6-way image classification set "data" from GitHub (ysnni2/PhotoTrip); label vocabulary: beach, city, culture, festival, food, nature.

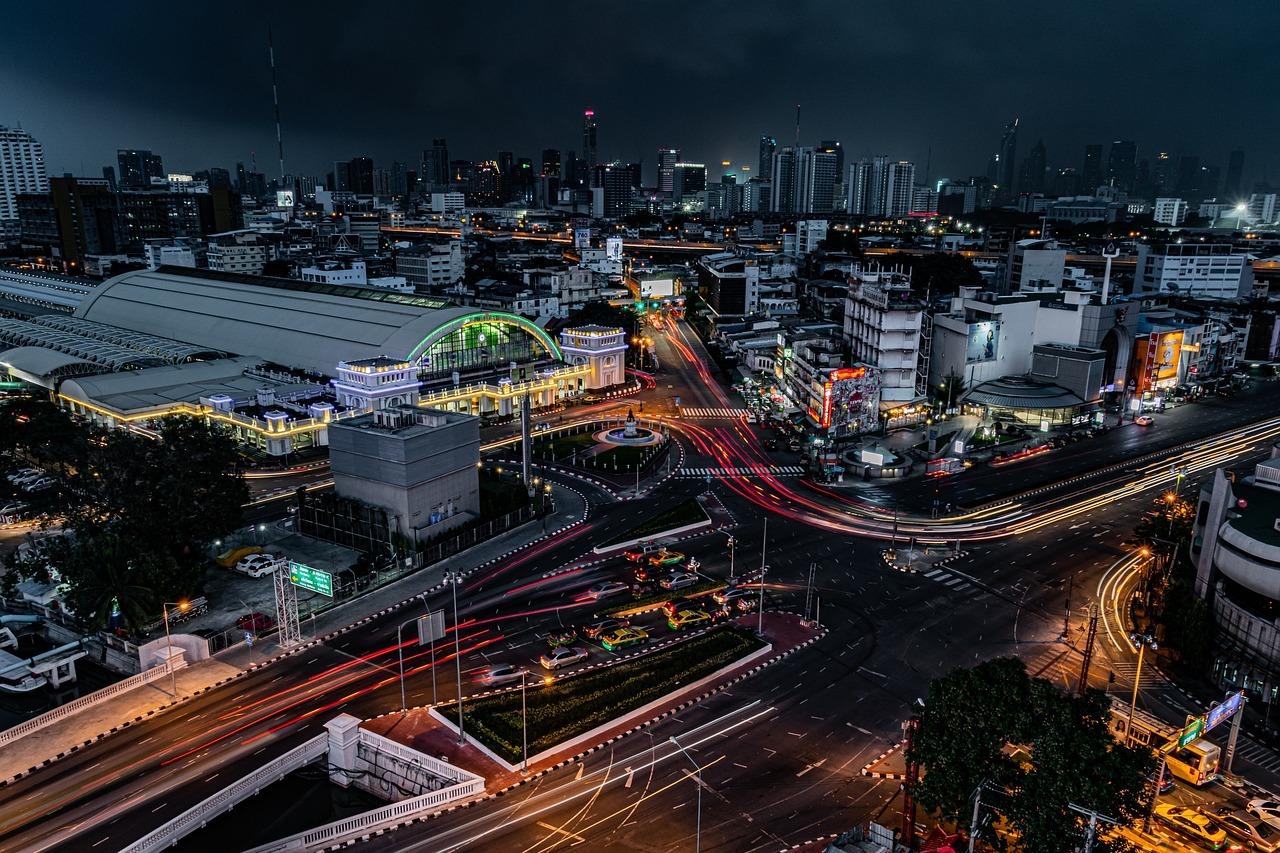
Label: city

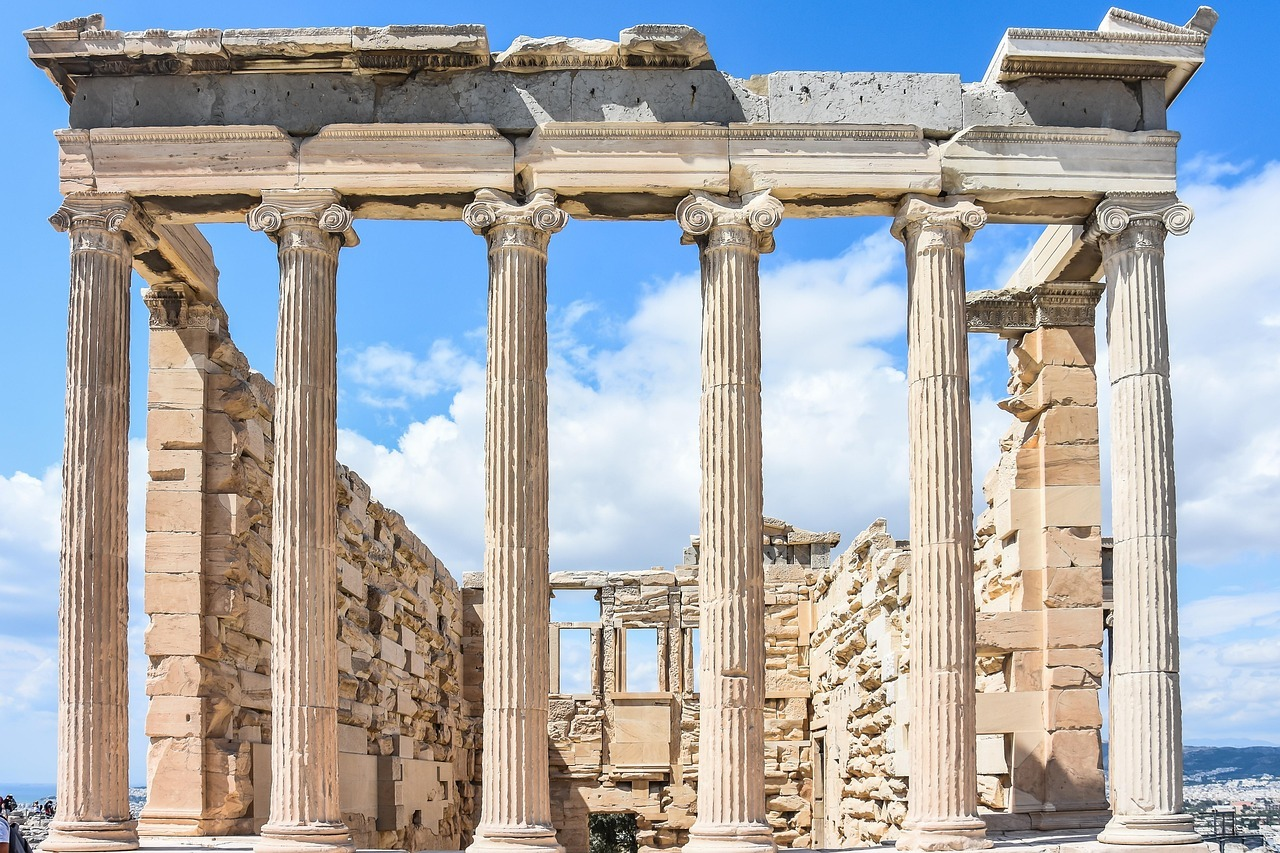
Label: culture

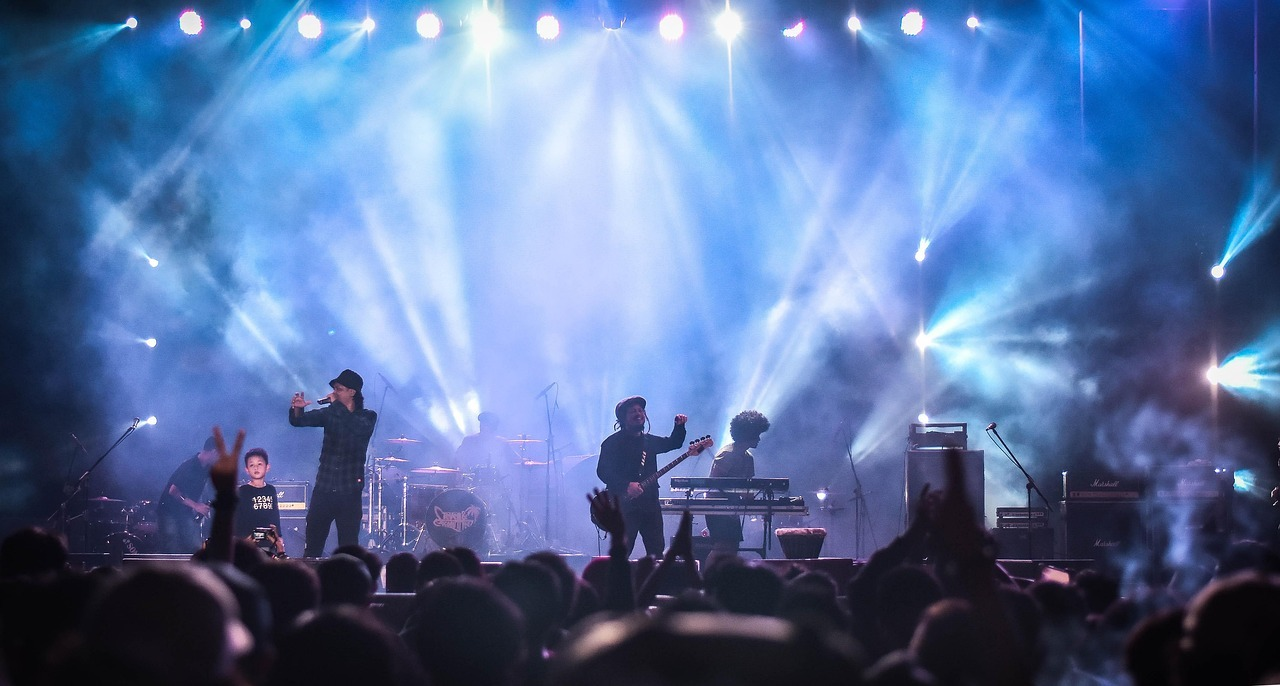
Label: festival

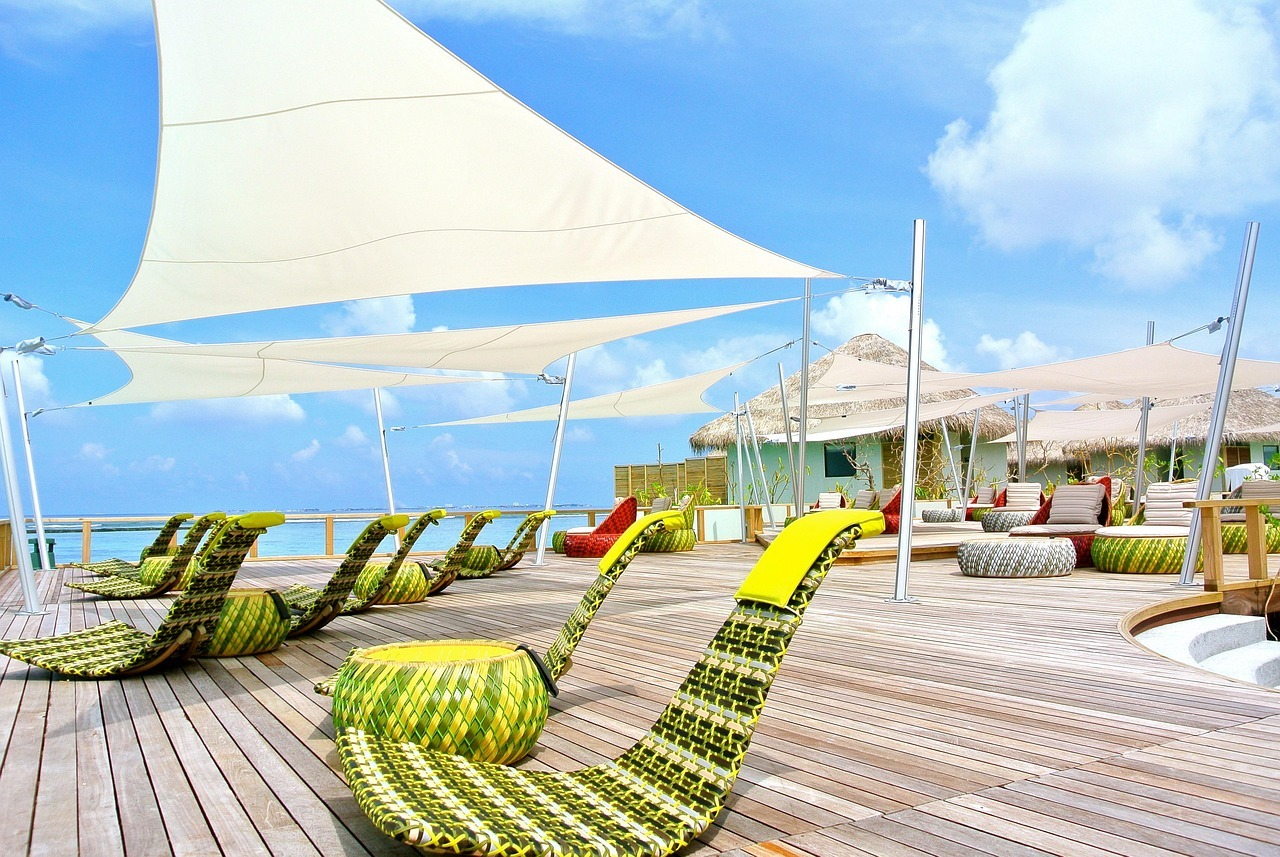
Label: beach

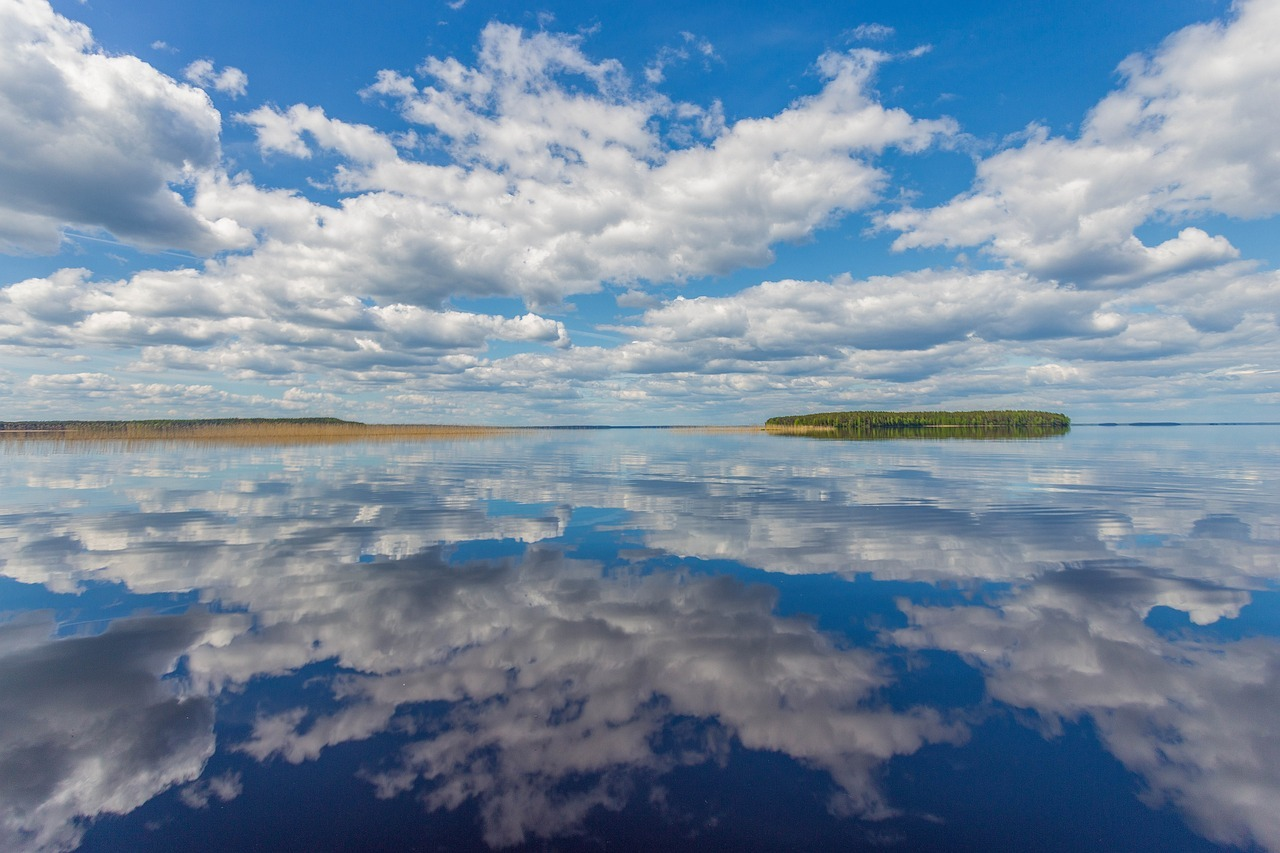
Label: beach

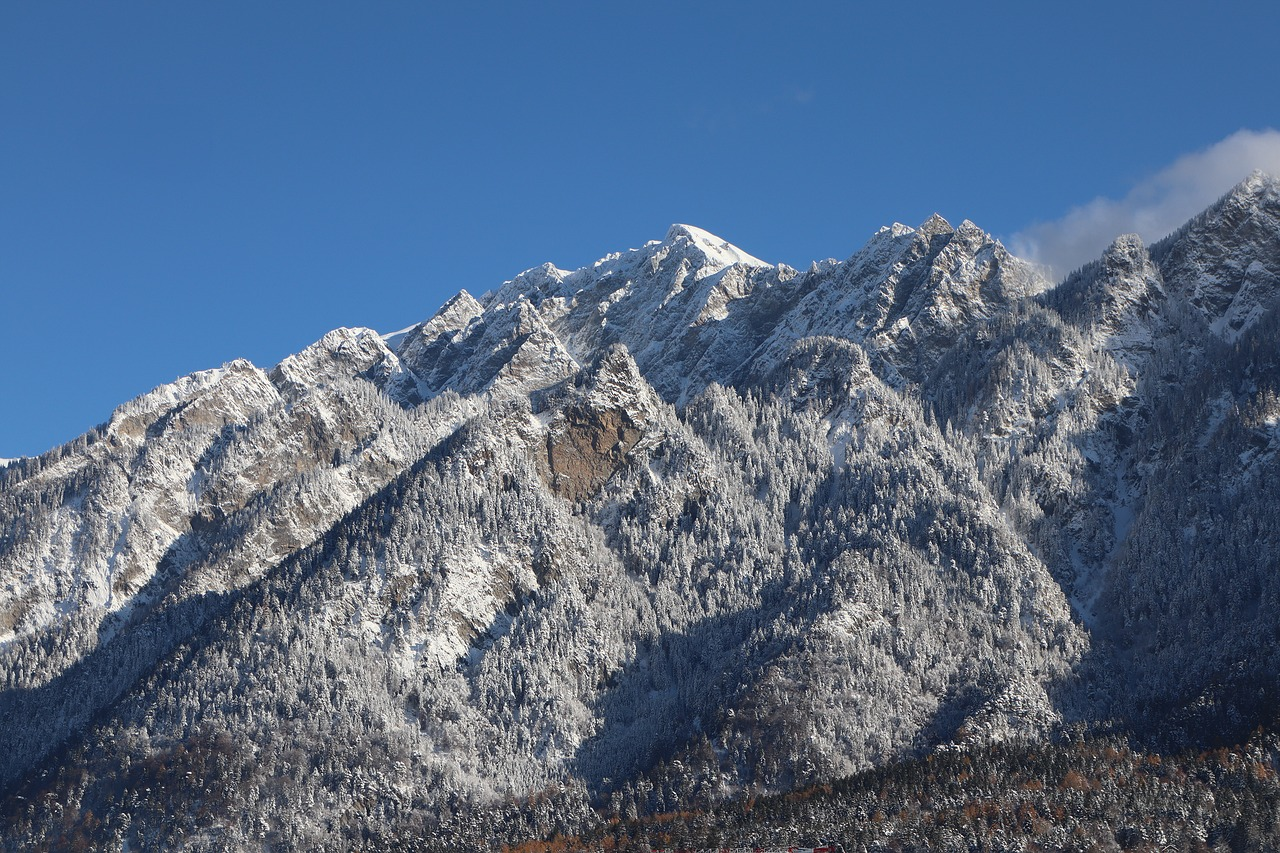
Label: nature
